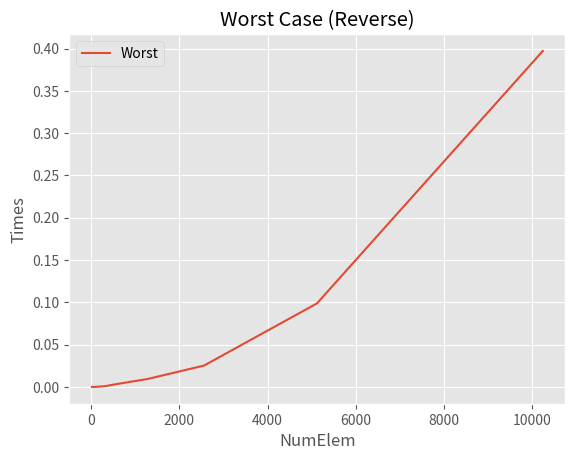

Write the Python code that produced this figure.
import numpy as np
import matplotlib.pyplot as plt

plt.style.use('ggplot')

timesWorst = np.array([0.000008, 0.000018, 0.000065, 0.000244, 0.000959, 0.003895, 0.009370, 0.025223, 0.098736, 0.39722])
timesBest = np.array([0.000002, 0.000001, 0.000002, 0.000002, 0.000004, 0.000007, 0.000014, 0.000026, 0.000052, 0.000095 ])
numel = np.array([20, 40, 80, 160, 320, 640, 1280, 2560, 5120, 10240])

# plt.plot(numel, timesBest, label='Best')
# plt.title("Best Case (Ordered)")
plt.plot(numel, timesWorst, label='Worst')
plt.title("Worst Case (Reverse)")
plt.xlabel('NumElem')
plt.ylabel('Times')
plt.legend()
plt.show()